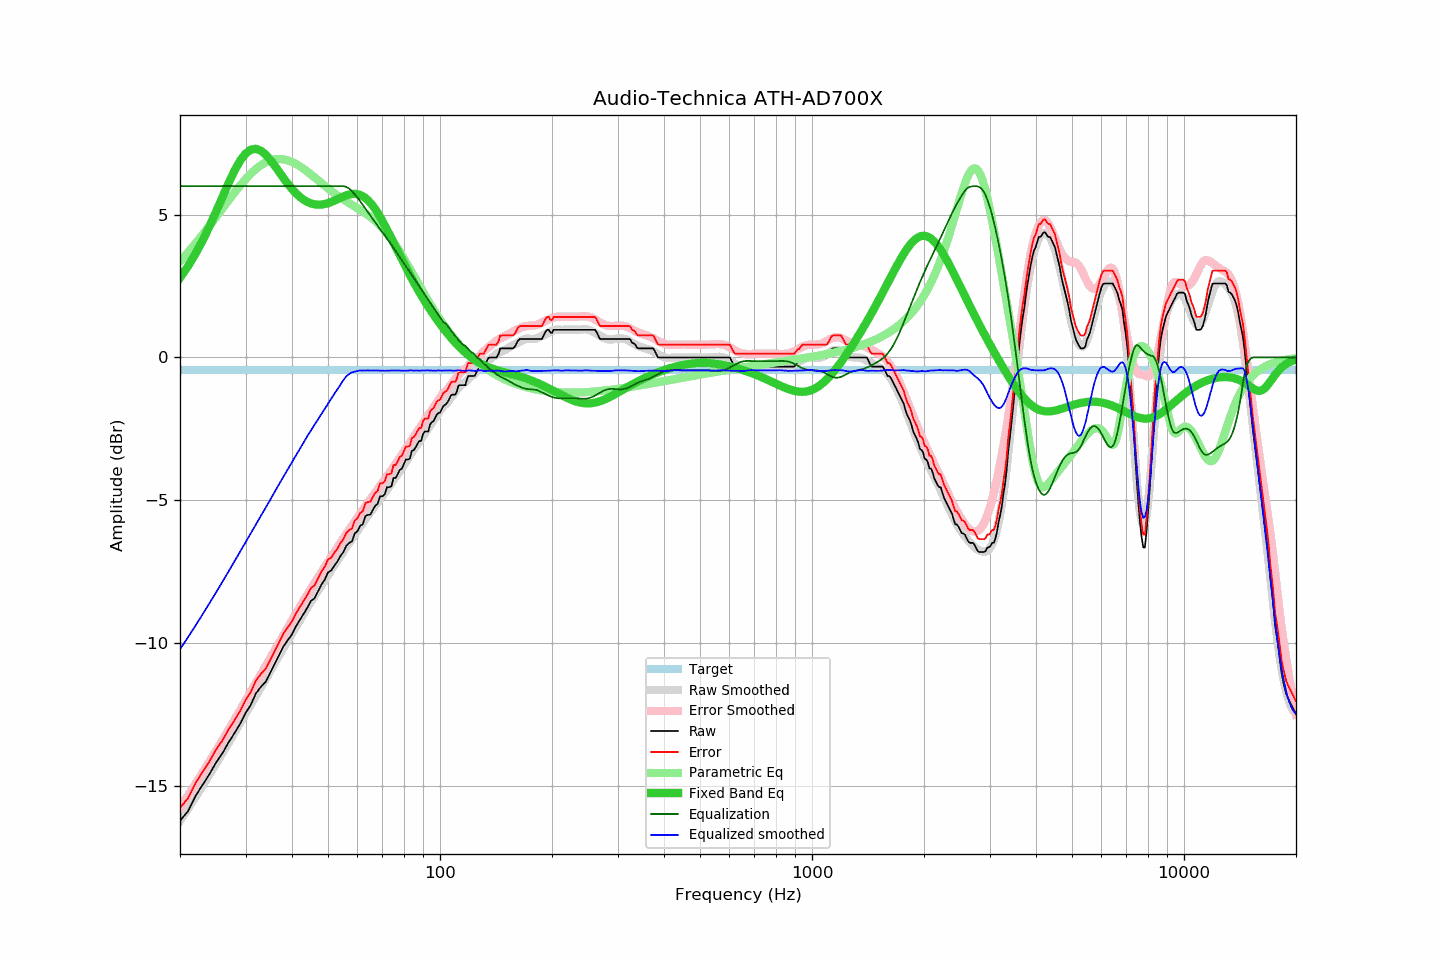

The file beside this chart, header and first rows:
frequency, raw, error, smoothed, error_smoothed, equalization, parametric_eq, equalized_raw, equalized_smoothed, target
20, -16.22, -15.77, -16.22, -15.75, 6.00, 2.79, -10.22, -10.22, -0.45
21, -15.89, -15.44, -15.80, -15.34, 6.00, 3.19, -9.89, -9.80, -0.45
22, -15.36, -14.91, -15.39, -14.93, 6.00, 3.62, -9.36, -9.39, -0.45
23, -14.96, -14.51, -14.99, -14.54, 6.00, 4.09, -8.96, -8.99, -0.45
24, -14.59, -14.14, -14.61, -14.15, 6.00, 4.59, -8.59, -8.61, -0.45
25, -14.18, -13.73, -14.23, -13.77, 6.00, 5.10, -8.18, -8.23, -0.45
26, -13.86, -13.41, -13.86, -13.40, 6.00, 5.61, -7.86, -7.86, -0.45
27, -13.48, -13.03, -13.50, -13.04, 6.00, 6.10, -7.48, -7.50, -0.45
28, -13.16, -12.71, -13.15, -12.69, 6.00, 6.53, -7.16, -7.15, -0.45
29, -12.83, -12.38, -12.80, -12.35, 6.00, 6.88, -6.83, -6.80, -0.45
30, -12.45, -12.00, -12.47, -12.02, 6.00, 7.14, -6.45, -6.47, -0.45
31, -12.16, -11.71, -12.15, -11.70, 6.00, 7.28, -6.16, -6.15, -0.45
32, -11.76, -11.31, -11.85, -11.39, 6.00, 7.31, -5.76, -5.85, -0.45
33, -11.53, -11.08, -11.55, -11.09, 6.00, 7.24, -5.53, -5.55, -0.45
34, -11.35, -10.90, -11.25, -10.79, 6.00, 7.10, -5.35, -5.25, -0.45
35, -11.03, -10.58, -10.97, -10.51, 6.00, 6.91, -5.03, -4.97, -0.45
36, -10.71, -10.26, -10.69, -10.23, 6.00, 6.70, -4.71, -4.69, -0.45
37, -10.40, -9.95, -10.42, -9.96, 6.00, 6.48, -4.40, -4.42, -0.45
38, -10.10, -9.65, -10.16, -9.70, 6.00, 6.27, -4.10, -4.16, -0.45
39, -9.89, -9.44, -9.91, -9.45, 6.00, 6.07, -3.89, -3.91, -0.45
40, -9.69, -9.24, -9.67, -9.21, 6.00, 5.90, -3.69, -3.67, -0.45
41, -9.41, -8.96, -9.43, -8.97, 6.00, 5.75, -3.41, -3.43, -0.45
42, -9.19, -8.74, -9.20, -8.74, 6.00, 5.62, -3.19, -3.20, -0.45
43, -8.98, -8.53, -8.97, -8.52, 6.00, 5.52, -2.98, -2.97, -0.45
44, -8.76, -8.31, -8.75, -8.30, 6.00, 5.44, -2.76, -2.75, -0.45
45, -8.52, -8.07, -8.55, -8.09, 6.00, 5.39, -2.52, -2.55, -0.45
46, -8.43, -7.98, -8.36, -7.90, 6.00, 5.36, -2.43, -2.36, -0.45
47, -8.19, -7.74, -8.16, -7.70, 6.00, 5.35, -2.19, -2.16, -0.45
48, -7.95, -7.50, -7.97, -7.51, 6.00, 5.35, -1.95, -1.97, -0.45
49, -7.78, -7.33, -7.79, -7.33, 6.00, 5.37, -1.78, -1.79, -0.45
50, -7.52, -7.07, -7.61, -7.16, 6.00, 5.40, -1.52, -1.61, -0.45
51, -7.46, -7.01, -7.44, -6.98, 6.00, 5.44, -1.46, -1.44, -0.45
52, -7.29, -6.84, -7.27, -6.82, 6.00, 5.49, -1.29, -1.27, -0.45
53, -7.14, -6.69, -7.11, -6.65, 6.00, 5.54, -1.14, -1.11, -0.45
54, -6.95, -6.50, -6.95, -6.49, 6.00, 5.59, -0.95, -0.95, -0.45
55, -6.81, -6.36, -6.79, -6.33, 6.00, 5.63, -0.81, -0.79, -0.45
56, -6.59, -6.14, -6.63, -6.18, 5.97, 5.67, -0.62, -0.66, -0.45
57, -6.49, -6.04, -6.49, -6.03, 5.91, 5.71, -0.58, -0.58, -0.45
58, -6.44, -5.99, -6.34, -5.89, 5.82, 5.72, -0.62, -0.52, -0.45
59, -6.16, -5.71, -6.21, -5.74, 5.71, 5.73, -0.45, -0.50, -0.45
60, -6.08, -5.63, -6.07, -5.61, 5.60, 5.72, -0.48, -0.47, -0.45
61, -5.89, -5.44, -5.92, -5.47, 5.47, 5.69, -0.42, -0.45, -0.45
62, -5.84, -5.39, -5.80, -5.34, 5.34, 5.65, -0.50, -0.46, -0.45
63, -5.55, -5.10, -5.67, -5.21, 5.21, 5.58, -0.34, -0.46, -0.45
64, -5.51, -5.06, -5.54, -5.09, 5.09, 5.51, -0.42, -0.45, -0.45
65, -5.50, -5.05, -5.42, -4.96, 4.96, 5.41, -0.54, -0.46, -0.45
66, -5.33, -4.88, -5.30, -4.84, 4.84, 5.31, -0.49, -0.46, -0.45
67, -5.19, -4.74, -5.18, -4.73, 4.73, 5.19, -0.46, -0.45, -0.45
68, -5.12, -4.67, -5.07, -4.61, 4.61, 5.06, -0.51, -0.45, -0.45
69, -4.86, -4.41, -4.96, -4.50, 4.50, 4.92, -0.36, -0.46, -0.45
70, -4.86, -4.41, -4.85, -4.39, 4.39, 4.78, -0.47, -0.46, -0.45
71, -4.79, -4.34, -4.74, -4.28, 4.28, 4.63, -0.51, -0.47, -0.45
72, -4.54, -4.09, -4.63, -4.17, 4.17, 4.48, -0.37, -0.46, -0.45
73, -4.54, -4.09, -4.51, -4.06, 4.06, 4.33, -0.48, -0.46, -0.45
74, -4.51, -4.06, -4.40, -3.94, 3.94, 4.17, -0.57, -0.46, -0.45
75, -4.22, -3.77, -4.29, -3.83, 3.83, 4.02, -0.39, -0.45, -0.45
76, -4.22, -3.77, -4.18, -3.72, 3.72, 3.87, -0.50, -0.46, -0.45
77, -4.08, -3.63, -4.07, -3.62, 3.62, 3.72, -0.46, -0.46, -0.45
78, -3.93, -3.48, -3.97, -3.51, 3.51, 3.57, -0.42, -0.46, -0.45
79, -3.89, -3.44, -3.86, -3.40, 3.40, 3.43, -0.49, -0.46, -0.45
... 553 more rows
